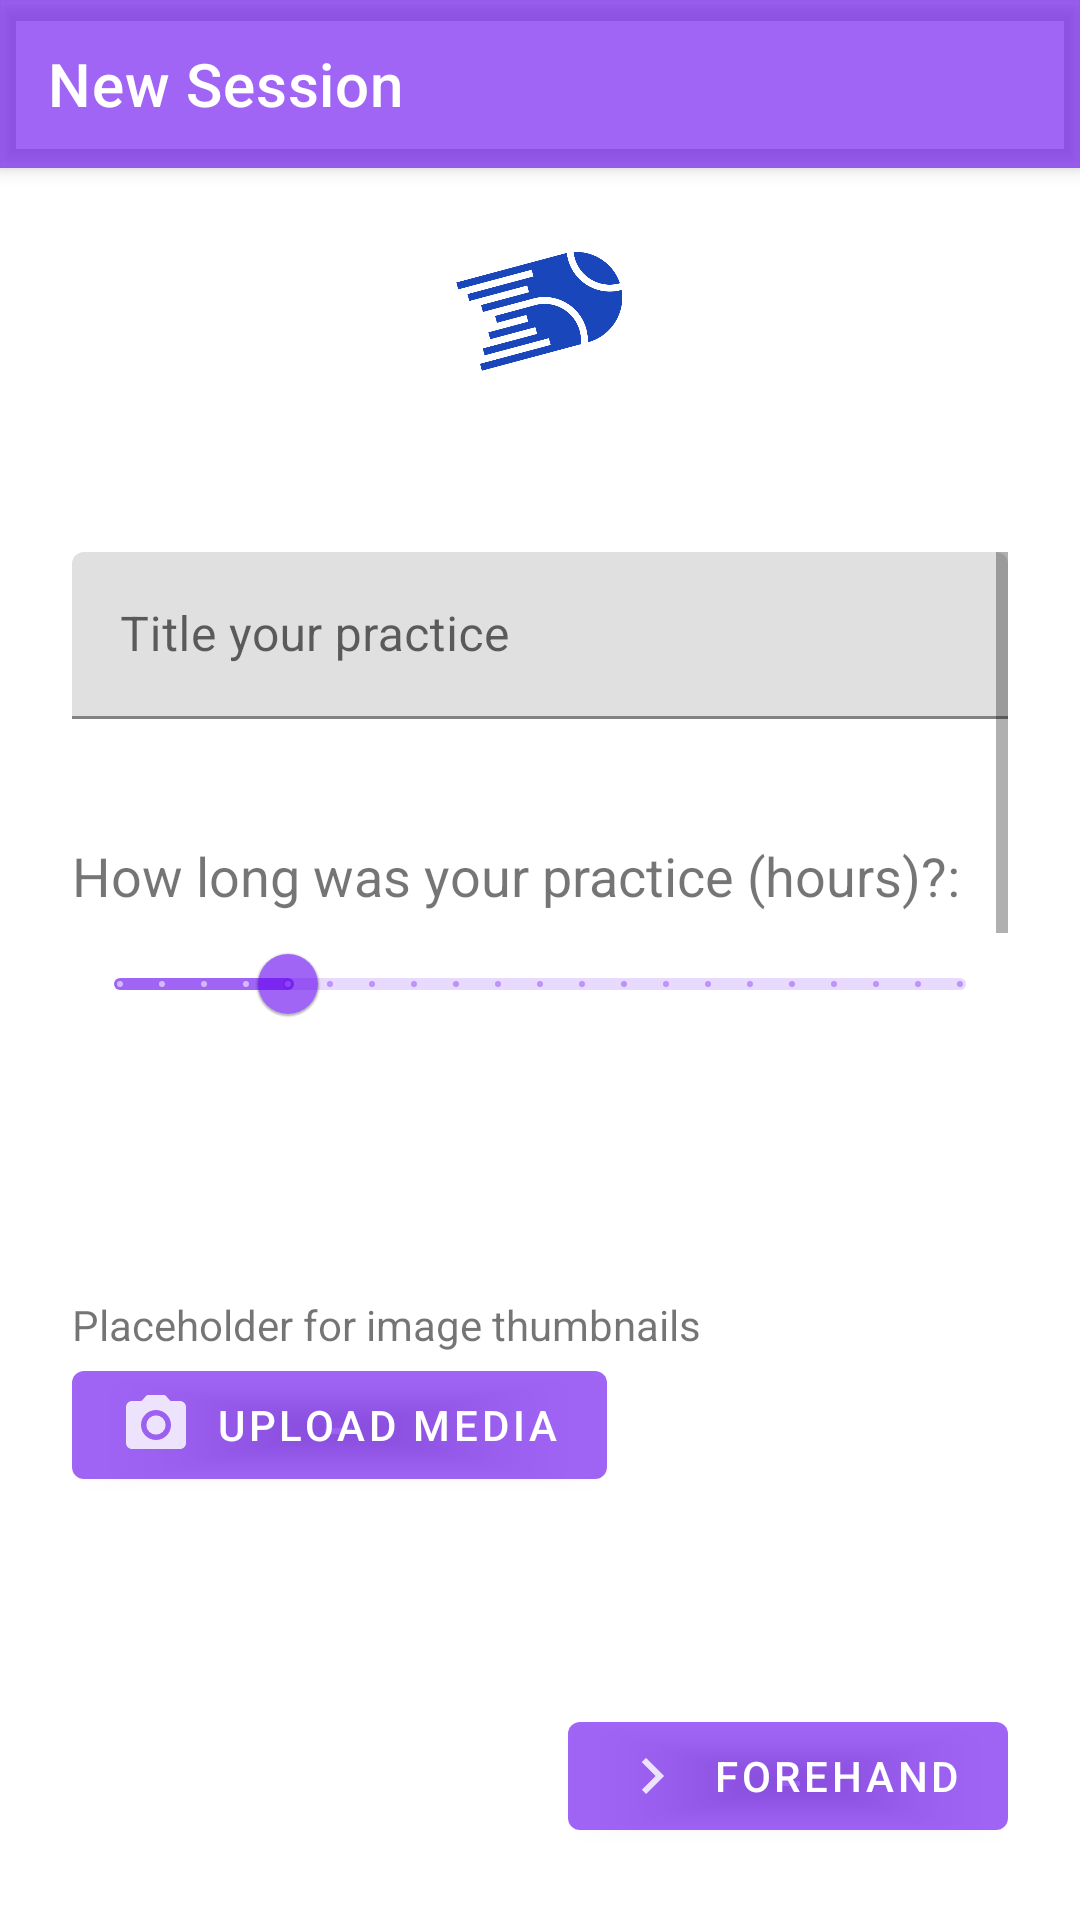

Write the Android layout XML for this screen, with the resource values it uses.
<!-- AndroidManifest.xml: application theme AppTheme -->
<!-- res/layout/activity_new_practice.xml -->
<?xml version="1.0" encoding="utf-8"?>
<androidx.coordinatorlayout.widget.CoordinatorLayout xmlns:android="http://schemas.android.com/apk/res/android"
    xmlns:app="http://schemas.android.com/apk/res-auto"
    xmlns:tools="http://schemas.android.com/tools"
    android:layout_width="match_parent"
    android:layout_height="match_parent"
    android:background="@color/loginPageBackgroundColor"
    tools:context=".PracticeSurvey.NewPractice">

    <com.google.android.material.appbar.MaterialToolbar
        android:id="@+id/topAppBar"
        style="@style/Widget.MaterialComponents.Toolbar.Primary"
        android:layout_width="match_parent"
        android:layout_height="?attr/actionBarSize"
        app:menu="@menu/menu_main"
        app:title="New Session" />

    <LinearLayout
        android:id="@+id/linearLayout"
        android:layout_width="match_parent"
        android:layout_height="match_parent"
        android:layout_gravity="bottom"
        android:clipChildren="false"
        android:clipToPadding="false"
        android:orientation="vertical"
        android:padding="24dp"
        android:paddingTop="16dp">

        <ImageView
            android:layout_width="120dp"
            android:layout_height="120dp"
            android:layout_gravity="center_horizontal"
            android:layout_marginTop="20dp"
            android:layout_marginBottom="20dp"
            app:srcCompat="@drawable/tennis_tracker" />


        <ScrollView
            android:layout_width="match_parent"
            android:layout_height="200dp"
            android:layout_gravity="top">

            <LinearLayout
                android:layout_width="match_parent"
                android:layout_height="match_parent"
                android:orientation="vertical">

                <com.google.android.material.textfield.TextInputLayout
                    android:layout_width="match_parent"
                    android:layout_height="wrap_content"
                    android:hint="Title your practice"
                    app:endIconMode="clear_text">

                    <com.google.android.material.textfield.TextInputEditText
                        android:id="@+id/titleOfPractice"
                        android:layout_width="match_parent"
                        android:layout_height="wrap_content"
                        android:layout_marginBottom="40dp"
                        android:inputType="text"
                        android:maxLines="1" />
                </com.google.android.material.textfield.TextInputLayout>

                <TextView
                    android:layout_width="wrap_content"
                    android:layout_height="wrap_content"
                    android:text="How long was your practice (hours)?:"
                    android:textSize="18dp"/>

                <com.google.android.material.slider.Slider
                    android:id="@+id/practiceDuration"
                    android:layout_width="wrap_content"
                    android:layout_height="wrap_content"
                    android:layout_marginBottom="80dp"
                    android:stepSize="0.25"
                    android:value="1.0"
                    android:valueFrom="0.0"
                    android:valueTo="5.0" />

                
                <TextView
                    android:layout_width="wrap_content"
                    android:layout_height="wrap_content"
                    android:text="Placeholder for image thumbnails">

                </TextView>

                
                <Button
                    android:id="@+id/containedButton"
                    android:layout_width="wrap_content"
                    android:layout_height="wrap_content"
                    app:icon="@drawable/ic_baseline_camera_alt_24"
                    android:text="Upload media" />

            </LinearLayout>
        </ScrollView>



        <RelativeLayout
            android:layout_width="match_parent"
            android:layout_height="wrap_content"
            android:layout_gravity="bottom|end">

            <com.google.android.material.button.MaterialButton
                android:id="@+id/toForehandBtn"
                android:layout_width="wrap_content"
                android:layout_height="wrap_content"
                android:layout_alignParentEnd="true"
                android:layout_alignParentRight="true"
                android:layout_alignParentBottom="true"
                android:text="Forehand"
                app:icon="@drawable/ic_baseline_keyboard_arrow_right_24"/>



        </RelativeLayout>
    </LinearLayout>
</androidx.coordinatorlayout.widget.CoordinatorLayout>
<!-- resources referenced by this layout -->
<resources>
  <color name="loginPageBackgroundColor">#FFFFFF</color>
  <!-- drawable ic_baseline_camera_alt_24 (drawable) -->
  <vector android:alpha="0.82" android:height="24dp"
      android:tint="#FFFFFF" android:viewportHeight="24"
      android:viewportWidth="24" android:width="24dp" xmlns:android="http://schemas.android.com/apk/res/android">
      <path android:fillColor="@android:color/white" android:pathData="M12,12m-3.2,0a3.2,3.2 0,1 1,6.4 0a3.2,3.2 0,1 1,-6.4 0"/>
      <path android:fillColor="@android:color/white" android:pathData="M9,2L7.17,4L4,4c-1.1,0 -2,0.9 -2,2v12c0,1.1 0.9,2 2,2h16c1.1,0 2,-0.9 2,-2L22,6c0,-1.1 -0.9,-2 -2,-2h-3.17L15,2L9,2zM12,17c-2.76,0 -5,-2.24 -5,-5s2.24,-5 5,-5 5,2.24 5,5 -2.24,5 -5,5z"/>
  </vector>
  <!-- drawable ic_baseline_keyboard_arrow_right_24 (drawable) -->
  <vector android:alpha="0.82" android:height="24dp"
      android:tint="#FFFFFF" android:viewportHeight="24"
      android:viewportWidth="24" android:width="24dp" xmlns:android="http://schemas.android.com/apk/res/android">
      <path android:fillColor="@android:color/white" android:pathData="M8.59,16.59L13.17,12 8.59,7.41 10,6l6,6 -6,6 -1.41,-1.41z"/>
  </vector>
  <!-- drawable tennis_tracker: png bitmap (drawable, 15703 bytes) -->
  <style name="AppTheme" parent="Theme.MaterialComponents.Light.NoActionBar">
          
          <item name="colorPrimary">#9A6200EE</item>
          <item name="colorPrimaryDark">@color/colorPrimaryDark</item>
          <item name="colorAccent">@color/colorAccent</item>
      </style>
  <color name="colorPrimaryDark">#9F3700B3</color>
  <color name="colorAccent">#03DAC5</color>
</resources>
